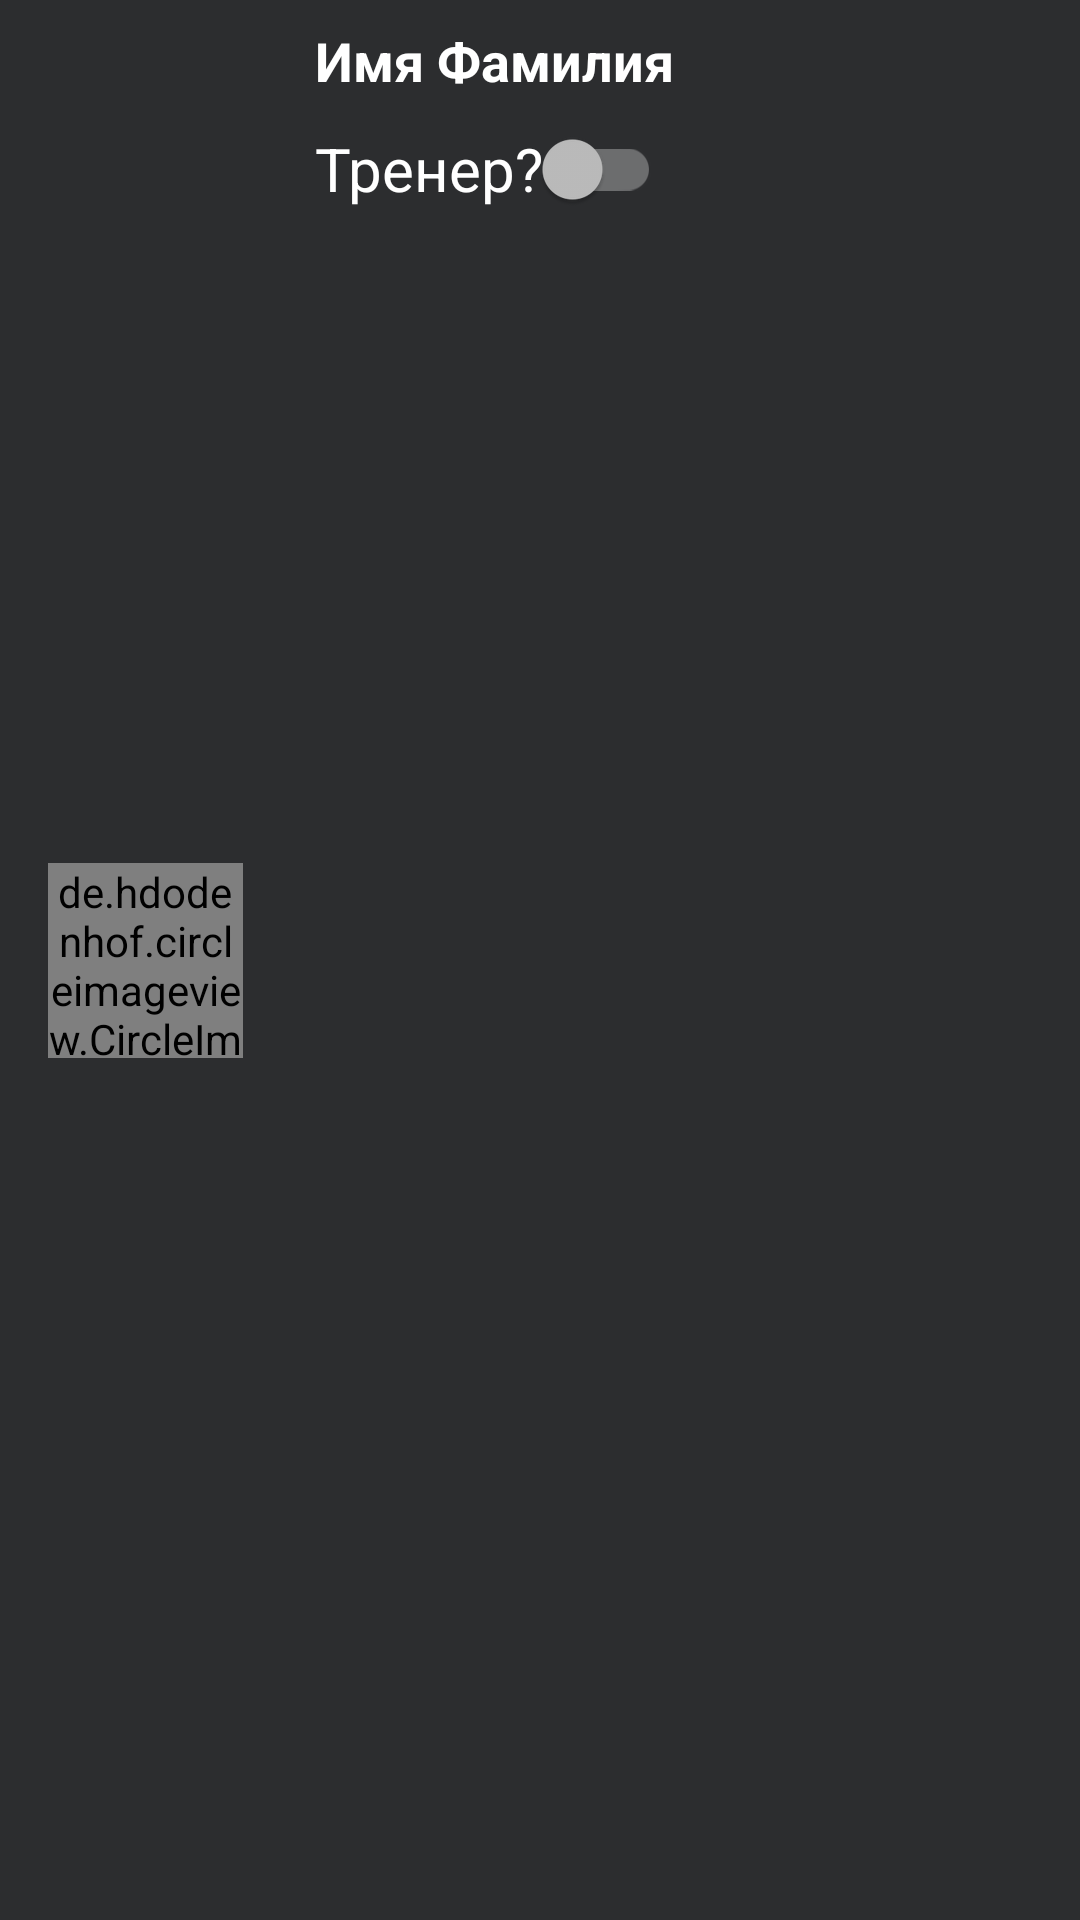

Reconstruct the res/layout file that produces this screen, plus the resources it refers to.
<!-- AndroidManifest.xml: application theme Theme.AppCompat -->
<!-- res/layout/single_add_friend_item.xml -->
<?xml version="1.0" encoding="utf-8"?>
<androidx.constraintlayout.widget.ConstraintLayout xmlns:android="http://schemas.android.com/apk/res/android"
    xmlns:app="http://schemas.android.com/apk/res-auto"
    xmlns:tools="http://schemas.android.com/tools"
    android:layout_width="match_parent"
    android:layout_height="wrap_content"
    android:background="@color/back_theme">

    <de.hdodenhof.circleimageview.CircleImageView
        android:id="@+id/single_add_friend_pic"
        android:layout_width="65dp"
        android:layout_height="65dp"
        android:layout_marginStart="16dp"
        android:layout_marginTop="8dp"
        android:layout_marginBottom="8dp"
        android:src="@drawable/profile_bottom_nav"
        app:layout_constraintBottom_toBottomOf="parent"
        app:layout_constraintStart_toStartOf="parent"
        app:layout_constraintTop_toTopOf="parent" />

    <TextView
        android:id="@+id/single_add_friend_name"
        android:layout_width="wrap_content"
        android:layout_height="wrap_content"
        android:layout_marginStart="24dp"
        android:layout_marginTop="8dp"
        android:layout_marginEnd="24dp"
        android:text="Имя Фамилия"
        android:textColor="@color/white"
        android:textSize="18sp"
        android:textStyle="bold"
        app:layout_constraintEnd_toEndOf="parent"
        app:layout_constraintHorizontal_bias="0.0"
        app:layout_constraintStart_toEndOf="@+id/single_add_friend_pic"
        app:layout_constraintTop_toTopOf="parent" />

    <androidx.appcompat.widget.SwitchCompat
        android:id="@+id/is_coach_switch"
        android:layout_width="wrap_content"
        android:layout_height="48dp"
        android:layout_marginStart="24dp"
        android:layout_marginEnd="32dp"
        android:minHeight="48dp"
        android:text="Тренер?"
        android:textSize="20sp"
        app:layout_constraintEnd_toEndOf="parent"
        app:layout_constraintHorizontal_bias="0.0"
        app:layout_constraintStart_toEndOf="@+id/single_add_friend_pic"
        app:layout_constraintTop_toBottomOf="@+id/single_add_friend_name" />

    <Button
        android:id="@+id/add_friend_button"
        android:layout_width="55dp"
        android:layout_height="55dp"
        android:layout_marginStart="32dp"
        android:layout_marginTop="16dp"
        android:layout_marginEnd="16dp"
        android:background="@drawable/ic_baseline_add_24"
        app:layout_constraintEnd_toEndOf="parent"
        app:layout_constraintHorizontal_bias="0.787"
        app:layout_constraintStart_toEndOf="@+id/is_coach_switch"
        app:layout_constraintTop_toTopOf="parent"
        tools:ignore="SpeakableTextPresentCheck" />

</androidx.constraintlayout.widget.ConstraintLayout>
<!-- resources referenced by this layout -->
<resources>
  <color name="back_theme">#2c2d2f</color>
  <color name="white">#FFFFFFFF</color>
  <!-- drawable profile_bottom_nav (drawable) -->
  <vector android:height="24dp" android:tint="#B8B8B8"
      android:viewportHeight="24" android:viewportWidth="24"
      android:width="24dp" xmlns:android="http://schemas.android.com/apk/res/android">
      <path android:fillColor="@android:color/white" android:pathData="M12,6c1.1,0 2,0.9 2,2s-0.9,2 -2,2 -2,-0.9 -2,-2 0.9,-2 2,-2m0,10c2.7,0 5.8,1.29 6,2L6,18c0.23,-0.72 3.31,-2 6,-2m0,-12C9.79,4 8,5.79 8,8s1.79,4 4,4 4,-1.79 4,-4 -1.79,-4 -4,-4zM12,14c-2.67,0 -8,1.34 -8,4v2h16v-2c0,-2.66 -5.33,-4 -8,-4z"/>
  </vector>
</resources>
